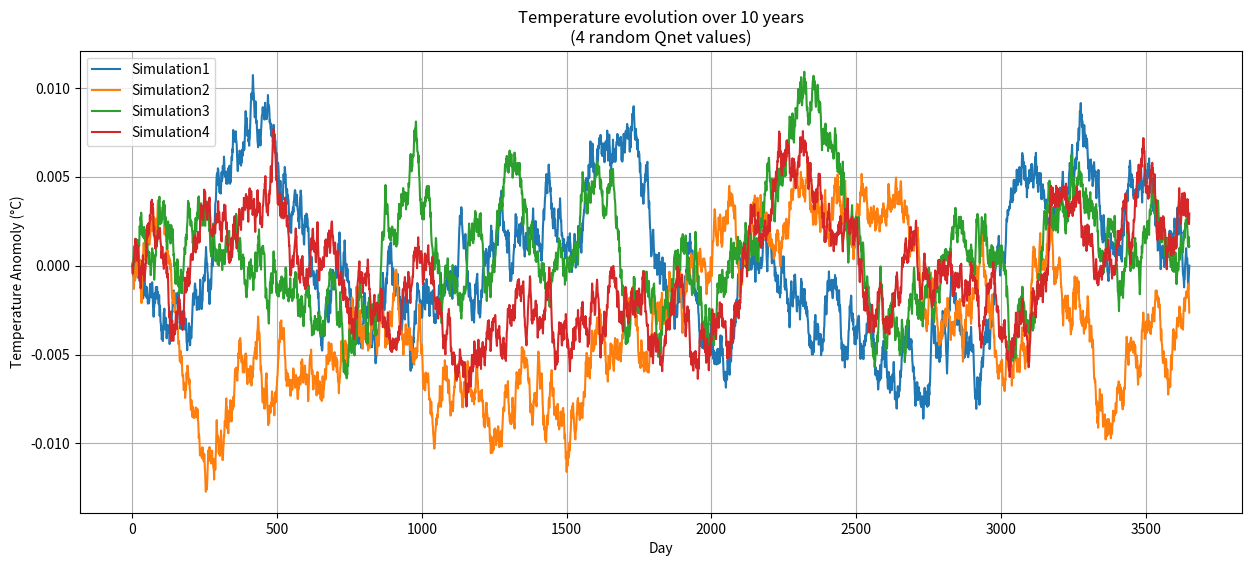

Generate this figure with matplotlib:
from random import uniform
import numpy as np
import matplotlib.pyplot as plt

λ1 = 15 #W/m^2/K
λ2 = 50 #W/m^2/K
rho = 1000 # Ocean density in kg/m^3
c_p = 3850 # Specific heat of ocean inJ/kg/K
h = 100 # Mixed layer depth, assume 100m for project


n = 3652 # days = 10 years
dt = 24*3600 #24 hour = 24*3600 seconds (Time step is per day)
t = np.arange(n) #Time scale over 10 years
all_T = []



#Q = randrange(-300000, 300000)/100000

all_Qnet = []

#LOOP OF 4 SIMULATIONS
for run in range(4):
    T = np.zeros(n)
    T[0] = 0 #Initial condition

    Qnet = np.random.uniform(-3, 3, n) # Reset Qnet for each simulation
    
    all_Qnet.append(Qnet) # Save Q data cause why not

    for i in range(1, n):
        dT_dt = (Qnet[i] - λ1 * T[i - 1]) / (rho * c_p * h)
        T[i] = T[i - 1] + dt * dT_dt
    all_T.append(T)

plt.figure(figsize = (15, 6))
for i in range(4):
     plt.plot(t, all_T[i], label = 'Simulation' + str(i + 1))
plt.xlabel('Day')
plt.ylabel('Temperature Anomoly (°C)')
plt.legend()
plt.grid(True)
plt.title('Temperature evolution over 10 years\n(4 random Qnet values)')
plt.show()










# Qnet_1 = Qnet[0]
# Qnet_2 = Qnet[1]
# Qnet_3 = Qnet[2]
# Qnet_4 = Qnet[3]

# print('Qnet_1 = ' + str(Qnet_1))
# print('Qnet_2 = ' + str(Qnet_2))
# print('Qnet_3 = ' + str(Qnet_3))
# print('Qnet_4 = ' + str(Qnet_4))



